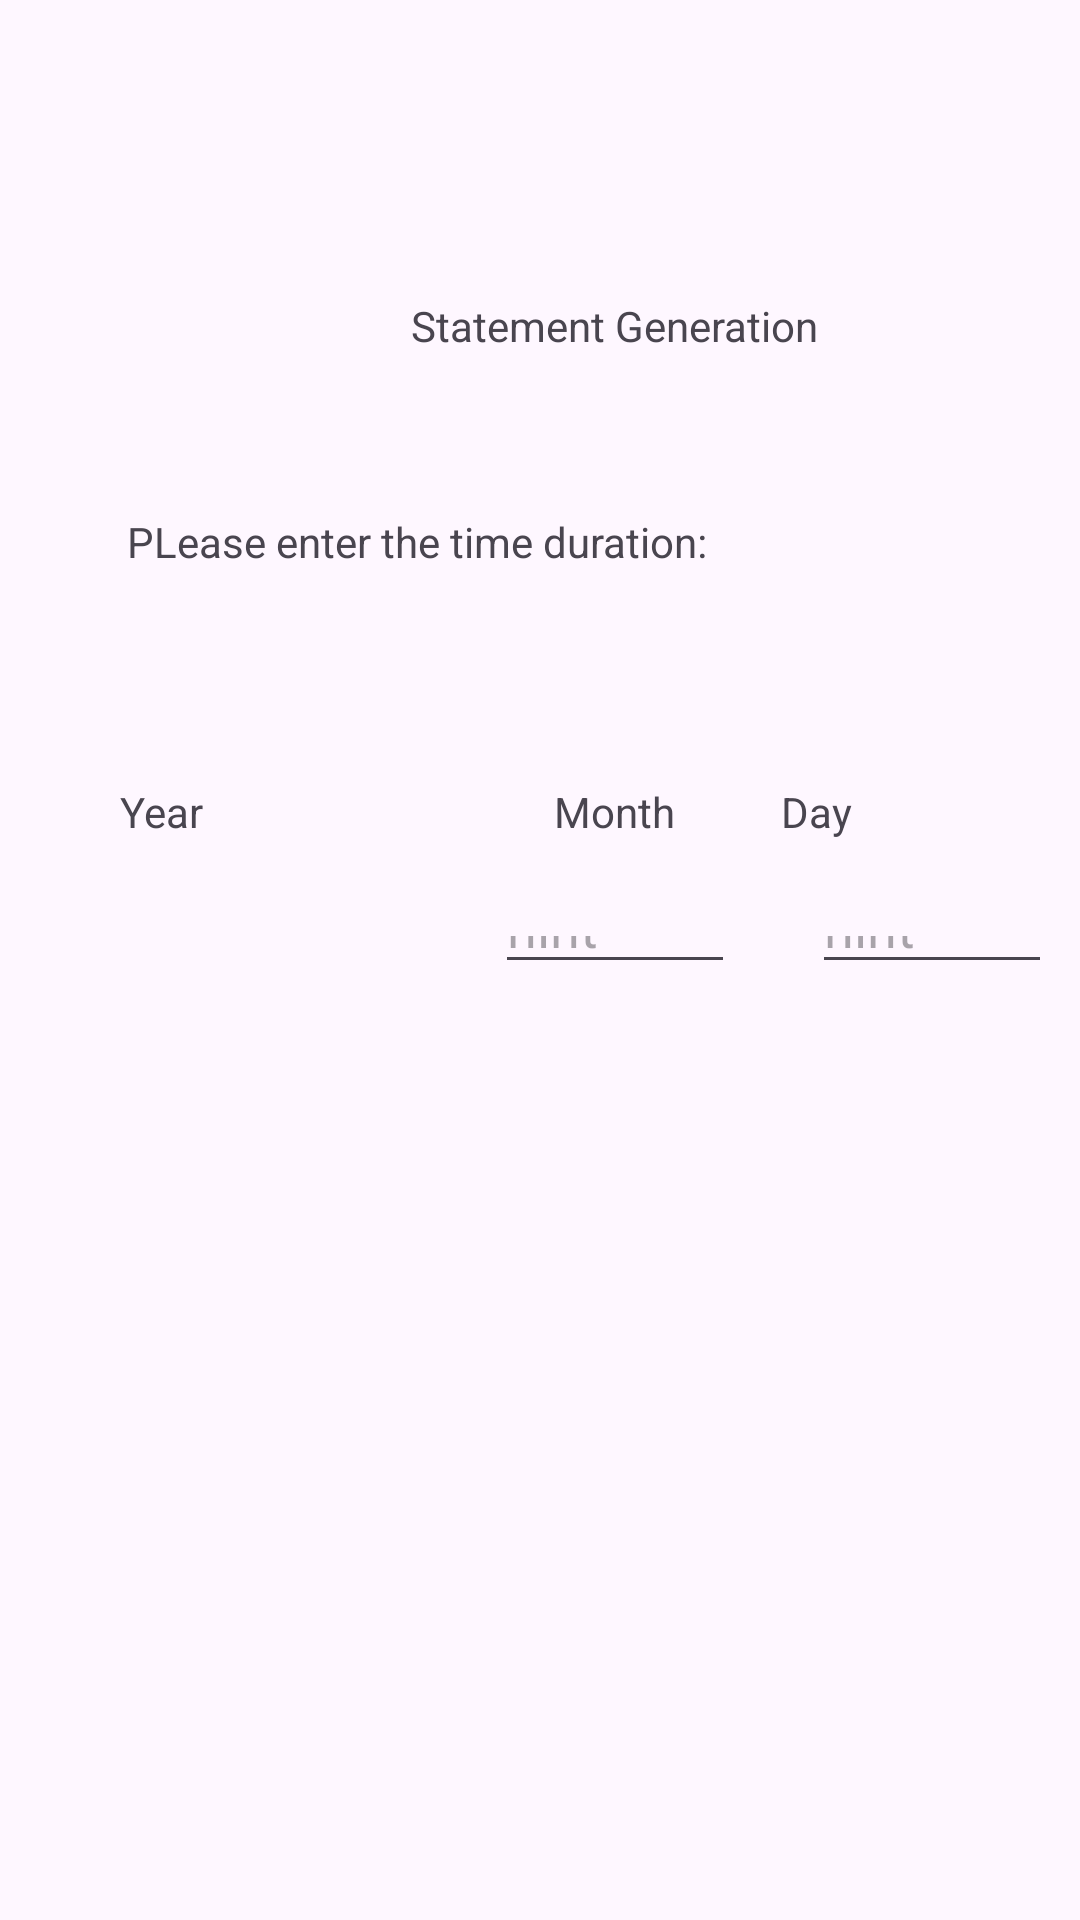

Produce the Android XML layout that renders to this screen, including the resource entries it uses.
<!-- AndroidManifest.xml: application theme Theme.Suubi_App -->
<!-- res/layout/activity_statements.xml -->
<?xml version="1.0" encoding="utf-8"?>
<androidx.constraintlayout.widget.ConstraintLayout
    xmlns:android="http://schemas.android.com/apk/res/android"
    xmlns:app="http://schemas.android.com/apk/res-auto"
    xmlns:tools="http://schemas.android.com/tools"
    android:id="@+id/main"
    android:layout_width="match_parent"
    android:layout_height="match_parent"
    tools:context=".statements">


    <ImageView
        android:id="@+id/imageView4"
        android:layout_width="wrap_content"
        android:layout_height="wrap_content"
        android:layout_marginStart="16dp"
        android:layout_marginTop="16dp"
        app:layout_constraintStart_toStartOf="parent"
        app:layout_constraintTop_toTopOf="parent"
        app:srcCompat="@drawable/hamburger" />

    <TextView
        android:id="@+id/textView"
        android:layout_width="wrap_content"
        android:layout_height="wrap_content"
        android:layout_marginStart="137dp"
        android:layout_marginTop="99dp"
        android:text="Statement Generation"
        app:layout_constraintStart_toStartOf="parent"
        app:layout_constraintTop_toTopOf="parent" />

    <TextView
        android:id="@+id/textView2"
        android:layout_width="wrap_content"
        android:layout_height="wrap_content"
        android:layout_marginTop="53dp"
        android:layout_marginEnd="124dp"
        android:text="PLease enter the time duration:"
        app:layout_constraintEnd_toEndOf="parent"
        app:layout_constraintTop_toBottomOf="@+id/textView" />

    <TextView
        android:id="@+id/textView3"
        android:layout_width="wrap_content"
        android:layout_height="wrap_content"
        android:layout_marginStart="117dp"
        android:layout_marginTop="71dp"
        android:text="Month"
        app:layout_constraintStart_toEndOf="@+id/textView5"
        app:layout_constraintTop_toBottomOf="@+id/textView2" />

    <TextView
        android:id="@+id/textView4"
        android:layout_width="wrap_content"
        android:layout_height="wrap_content"
        android:layout_marginEnd="76dp"
        android:text="Day"
        app:layout_constraintEnd_toEndOf="parent"
        app:layout_constraintTop_toTopOf="@+id/textView3" />

    <TextView
        android:id="@+id/textView5"
        android:layout_width="wrap_content"
        android:layout_height="wrap_content"
        android:layout_marginStart="40dp"
        android:text="Year"
        app:layout_constraintStart_toStartOf="parent"
        app:layout_constraintTop_toTopOf="@+id/textView3" />

    <Button
        android:id="@+id/btnSubmit"
        android:layout_width="wrap_content"
        android:layout_height="wrap_content"
        android:layout_marginStart="165dp"
        android:layout_marginTop="73dp"
        android:layout_marginBottom="281dp"
        android:text="Submit"
        app:layout_constraintBottom_toBottomOf="parent"
        app:layout_constraintStart_toStartOf="parent"
        app:layout_constraintTop_toBottomOf="@+id/textInputEditText2" />

    <com.google.android.material.textfield.TextInputLayout
        android:layout_width="409dp"
        android:layout_height="wrap_content"
        android:layout_marginStart="1dp"
        android:layout_marginTop="43dp"
        app:layout_constraintStart_toStartOf="parent"
        app:layout_constraintTop_toBottomOf="@+id/btnSubmit">

    </com.google.android.material.textfield.TextInputLayout>

    <com.google.android.material.textfield.TextInputEditText
        android:id="@+id/textInputEditText3"
        android:layout_width="80dp"
        android:layout_height="26dp"
        android:layout_marginStart="27dp"
        android:layout_marginEnd="58dp"
        android:layout_marginBottom="402dp"
        android:hint="hint"
        app:layout_constraintBottom_toBottomOf="parent"
        app:layout_constraintEnd_toStartOf="@+id/textInputEditText2"
        app:layout_constraintStart_toStartOf="parent"
        app:layout_constraintTop_toTopOf="@+id/textInputEditText2" />

    <com.google.android.material.textfield.TextInputEditText
        android:id="@+id/textInputEditText2"
        android:layout_width="80dp"
        android:layout_height="26dp"
        android:layout_marginStart="58dp"
        android:layout_marginTop="22dp"
        android:hint="hint"
        app:layout_constraintStart_toEndOf="@+id/textInputEditText3"
        app:layout_constraintTop_toBottomOf="@+id/textView3" />

    <com.google.android.material.textfield.TextInputEditText
        android:id="@+id/textInputEditText"
        android:layout_width="80dp"
        android:layout_height="26dp"
        android:layout_marginStart="51dp"
        android:layout_marginTop="22dp"
        android:layout_marginEnd="35dp"
        android:hint="hint"
        app:layout_constraintEnd_toEndOf="parent"
        app:layout_constraintStart_toEndOf="@+id/textInputEditText2"
        app:layout_constraintTop_toBottomOf="@+id/textView4" />
</androidx.constraintlayout.widget.ConstraintLayout>
<!-- resources referenced by this layout -->
<resources>
  <style name="Theme.Suubi_App" parent="Base.Theme.Suubi_App" />
  <style name="Base.Theme.Suubi_App" parent="Theme.Material3.DayNight.NoActionBar">
          
          
      </style>
</resources>
